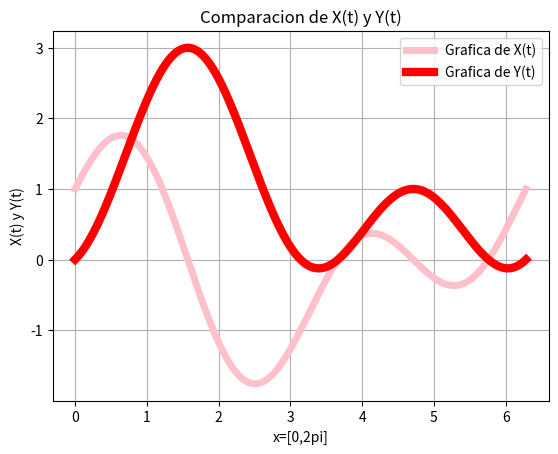

Here is the Python script that generated this plot:
# [redacted]
#Ejercicio 2 inciso d
import numpy as np
import matplotlib.pyplot as plt
from math import pi
x=(pi*(np.linspace(0,360,360)))/180
f=(1+(2*np.sin(x)))*(np.cos(x))
g=(1+(2*np.sin(x)))*(np.sin(x))
plt.figure("Ejercicio 1d")
plt.plot(x,f,linewidth=5,color='pink',label='Grafica de X(t)')
plt.legend()
plt.plot(x,g,linewidth=6,color='red',label='Grafica de Y(t)')
plt.legend()
plt.title("Comparacion de X(t) y Y(t)")
plt.xlabel('x=[0,2pi]')
plt.ylabel('X(t) y Y(t)')
plt.grid(True)
plt.show()
